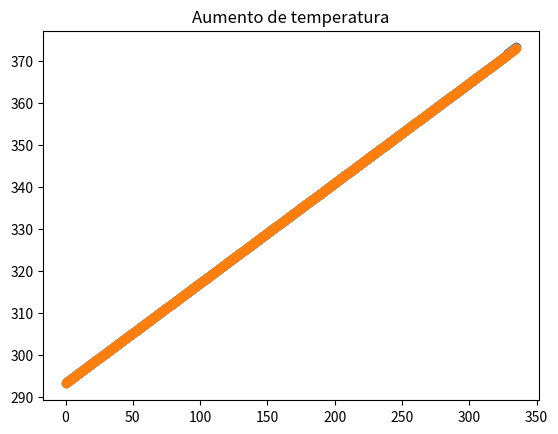

Reproduce this figure in Python.
import matplotlib.pyplot as plt
# Aumento de temperatura

# Sin tener en cuenta la perdida de calor
m = 1 #Kg, masa del agua
c = 4186 #J, calor especifico del agua
Q = 1000 #J, calor entregado por segundo
temperaturas = [293.15, ] # temperatura inicial 293.15K

while temperaturas[-1] < 373.15:
    temperaturas.append((Q/(m*c)) + temperaturas[-1])

print(f"Temperatura final: {temperaturas[-1]}K = {temperaturas[-1] - 273.15}°C")
print(f"Demora: {len(temperaturas)}s")

eje_x = [segundo for segundo in range(0, len(temperaturas))]
plt.scatter(eje_x, temperaturas)
plt.title("Aumento de temperatura sin tener en cuenta la perdida de calor")
plt.show()

## Teniendo en cuenta la perdida de calor
Q_resistencia = 1000 #J, calor entregado por segundo por la resistencia
t_env = 293.15 # kelvin
k = 0.0004
A = 0.06845754 # m**2
d = 0.01 # m

temperaturas = [293.15, ] # temperatura inicial 293.15K

while temperaturas[-1] < 373.15 and temperaturas[-1] >= temperaturas[0]:
    Q_perdido = (k*A*(temperaturas[-1] - t_env)) / d
    Q_real = Q_resistencia - Q_perdido

    temperaturas.append((Q_real/(m*c)) + temperaturas[-1])

print(f"Temperatura final: {temperaturas[-1]}K = {temperaturas[-1] - 273.15}°C")
print(f"Demora: {len(temperaturas)}s")

eje_x = [segundo for segundo in range(0, len(temperaturas))]
plt.scatter(eje_x, temperaturas)
plt.title("Aumento de temperatura")
plt.show()